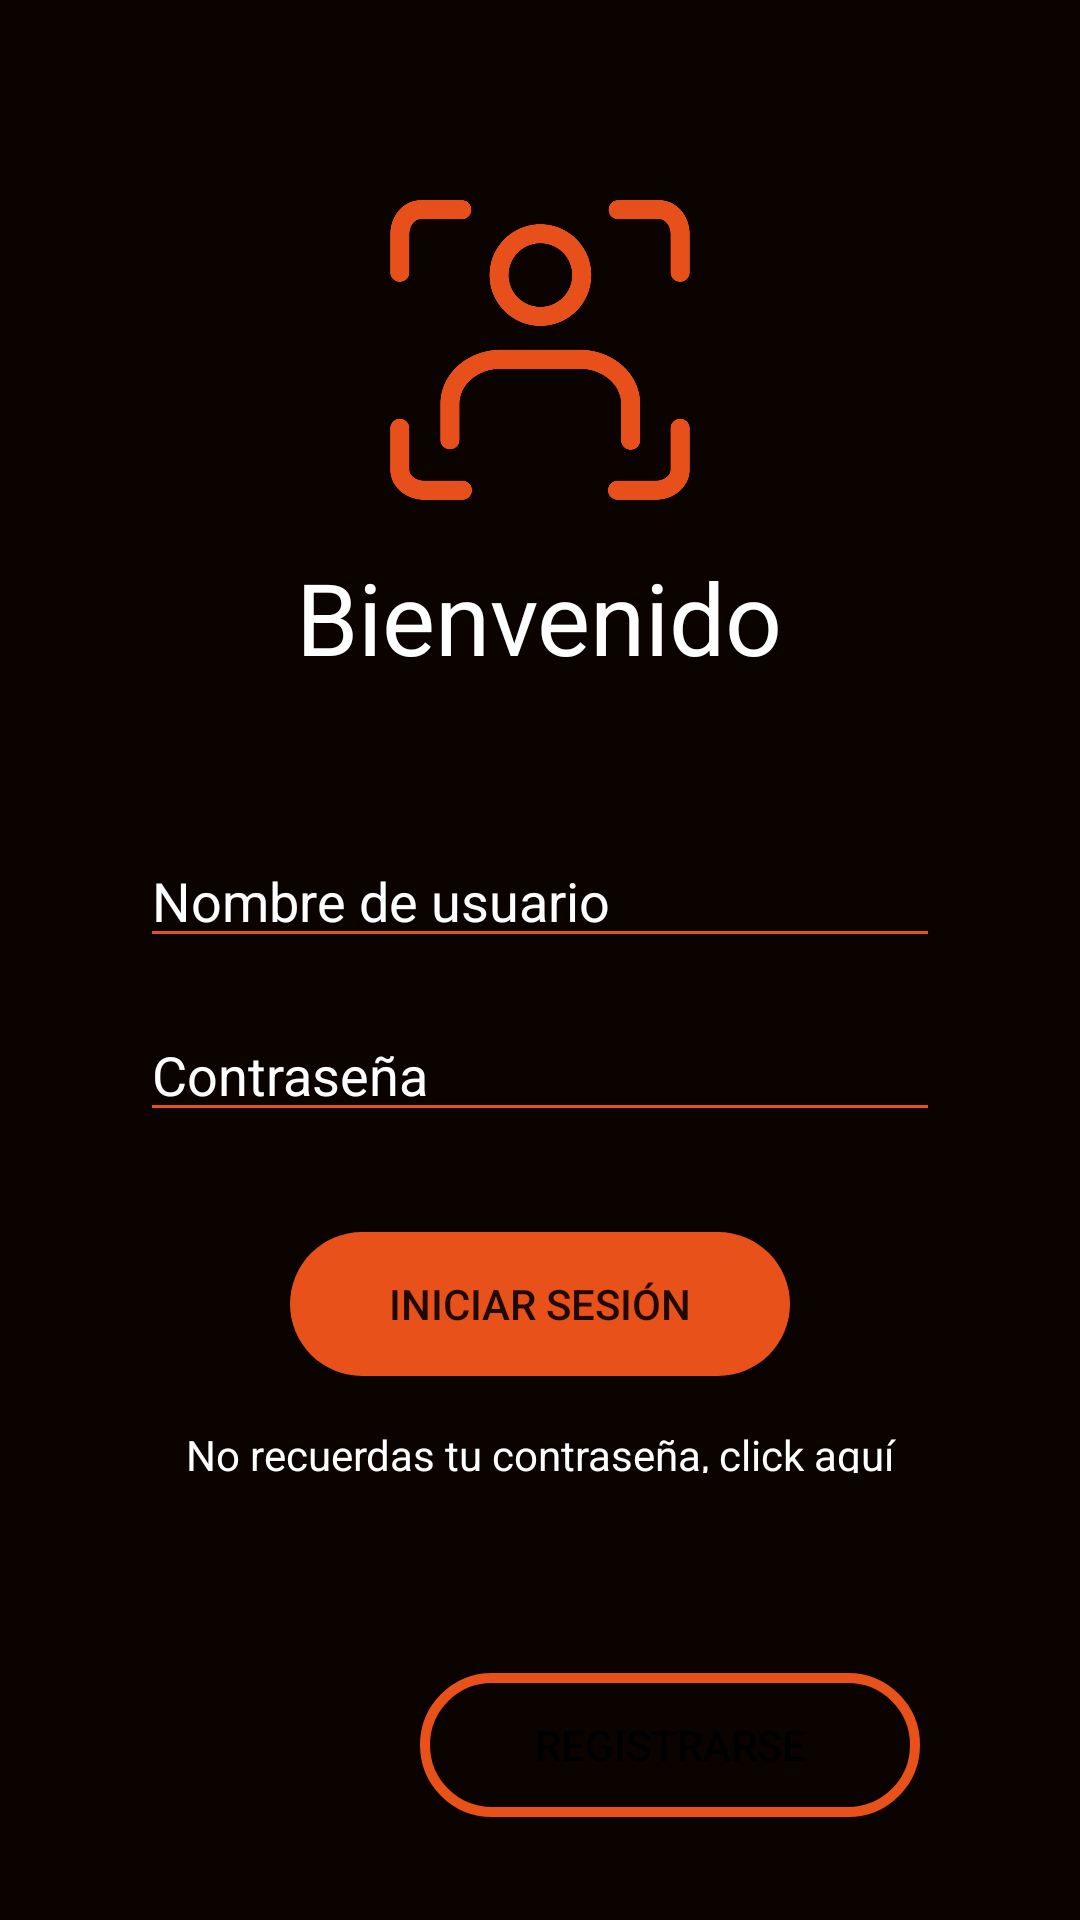

Android layout source for this screen:
<!-- AndroidManifest.xml: application theme Theme.Teocalli -->
<!-- res/layout/activity_login.xml -->
<?xml version="1.0" encoding="utf-8"?>
<LinearLayout xmlns:android="http://schemas.android.com/apk/res/android"
    xmlns:app="http://schemas.android.com/apk/res-auto"
    xmlns:tools="http://schemas.android.com/tools"
    android:layout_width="match_parent"
    android:layout_height="match_parent"
    android:orientation="vertical"
    tools:context=".login.LoginActivity"
    android:background="@color/back_black">

    <LinearLayout
        android:layout_width="match_parent"
        android:layout_height="wrap_content"
        android:orientation="vertical"
        android:gravity="center"
        android:layout_marginTop="200px">
        <ImageView
            android:id="@+id/imageView"
            android:layout_width="300px"
            android:layout_height="300px"
            app:srcCompat="@drawable/logo" />

        <TextView
            android:id="@+id/textView3"
            android:layout_width="wrap_content"
            android:layout_height="wrap_content"
            android:layout_weight="1"
            android:text="Bienvenido"
            android:layout_marginTop="50px"
            android:textColor="@color/white"
            android:textSize="100px"/>
    </LinearLayout>

    <LinearLayout
        android:layout_width="match_parent"
        android:layout_height="wrap_content"
        android:orientation="vertical"
        android:layout_marginTop="150px"
        android:gravity="center">

        <EditText
            android:id="@+id/txt_userName"
            android:layout_width="800px"
            android:layout_height="wrap_content"
            android:ems="10"
            android:hint="Nombre de usuario"
            android:inputType="textEmailAddress"
            android:textColorHint="@color/white"
            android:textColor="@color/white"
            android:backgroundTint="@color/orange_primary"/>

        <EditText
            android:id="@+id/txt_password"
            android:layout_width="800px"
            android:layout_height="wrap_content"
            android:ems="10"
            android:hint="Contraseña"
            android:layout_marginTop="50px"
            android:inputType="textPassword"
            android:textColorHint="@color/white"
            android:textColor="@color/white"
            android:backgroundTint="@color/orange_primary"/>

        <LinearLayout
            android:layout_width="match_parent"
            android:layout_height="match_parent"
            android:orientation="horizontal"
            android:gravity="center"
            android:layout_marginTop="100px">

            <Button
                android:id="@+id/btn_login"
                android:layout_width="500px"
                android:layout_height="wrap_content"
                android:drawableRight="@drawable/ic_baseline_arrow_forward_ios_24"
                android:drawableTint="@color/design_default_color_on_primary"
                android:text="Iniciar sesión"
                android:background="@drawable/rounded_button"/>
        </LinearLayout>

    </LinearLayout>

    <LinearLayout
        android:layout_width="match_parent"
        android:layout_height="wrap_content"
        android:orientation="horizontal"
        android:gravity="center"
        android:layout_marginTop="20px">

        <TextView
            android:id="@+id/label_recovery"
            android:layout_width="match_parent"
            android:layout_height="wrap_content"
            android:text="No recuerdas tu contraseña, click aquí"
            android:textAlignment="center"
            android:layout_marginTop="20px"
            android:textColor="@color/white"/>
    </LinearLayout>

    <LinearLayout
        android:layout_width="match_parent"
        android:layout_height="match_parent"
        android:orientation="horizontal"
        android:gravity="right"
        android:layout_marginTop="200px">
        <Button
            android:id="@+id/btn_signup"
            android:layout_width="500px"
            android:layout_height="wrap_content"
            android:text="Registrarse"
            android:layout_marginRight="160px"
            android:drawableRight="@drawable/ic_baseline_arrow_forward_ios_24"
            android:drawableTint="@color/white"
            android:background="@drawable/background_without"/>
    </LinearLayout>


</LinearLayout>
<!-- resources referenced by this layout -->
<resources>
  <color name="back_black">#0A0300</color>
  <color name="orange_primary">#E9511A</color>
  <color name="white">#FFFFFFFF</color>
  <!-- drawable background_without (drawable) -->
  <?xml version="1.0" encoding="utf-8"?>
  <shape xmlns:android="http://schemas.android.com/apk/res/android">
      <corners android:radius="1000px"></corners>
      <solid android:color="#00000000" />
      <stroke android:color="@color/orange_primary" android:width="10px"></stroke>
  </shape>
  <!-- drawable logo: png bitmap (drawable-hdpi, 47581 bytes) -->
  <!-- drawable rounded_button (drawable) -->
  <?xml version="1.0" encoding="utf-8"?>
  <shape xmlns:android="http://schemas.android.com/apk/res/android"
      android:shape="rectangle">
      <solid android:color="@color/orange_primary"></solid>
      <corners android:radius="200dp"></corners>
  </shape>
  <style name="Theme.Teocalli" parent="Theme.MaterialComponents.DayNight.NoActionBar">
          
          <item name="colorPrimary">@color/orange_primary</item>
           <item name="colorPrimaryVariant">@color/orange_primary</item>
          <item name="colorOnPrimary">@color/white</item>
  
          
  
          <item name="colorSecondary">@color/teal_200</item>
          <item name="colorSecondaryVariant">@color/teal_700</item>
          <item name="colorOnSecondary">@color/black</item>
           Status bar color.
          <item name="android:statusBarColor" tools:targetApi="l">?attr/colorPrimaryVariant</item>
          
      </style>
  <color name="teal_200">#FF03DAC5</color>
  <color name="teal_700">#FF018786</color>
  <color name="black">#FF000000</color>
</resources>
